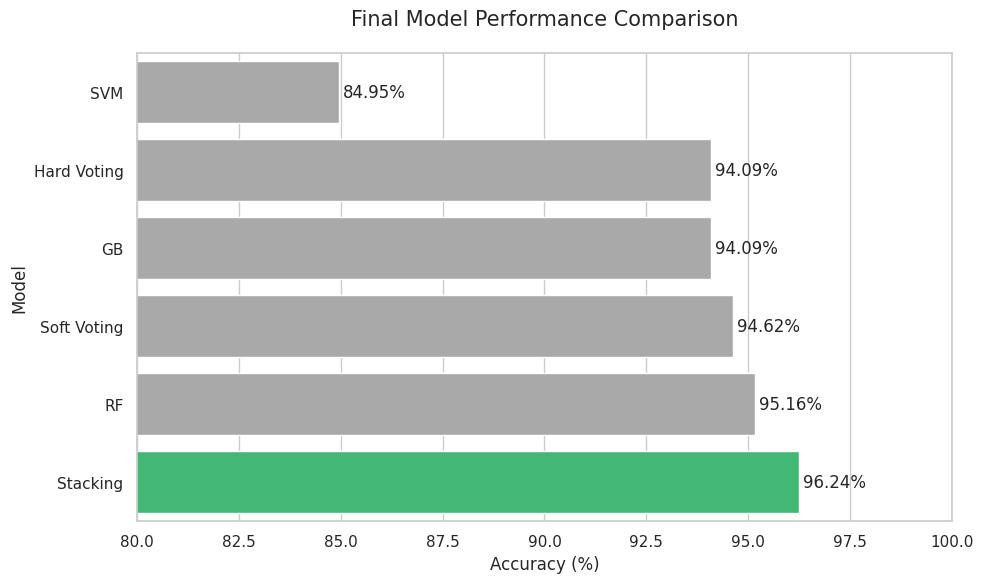

Python code for this plot: (Note: this script raises an exception after producing the figure.)
import matplotlib.pyplot as plt
import pandas as pd
import seaborn as sns

def generate_comparison_plots():
    # 1. Setup the Data based on your Tournament Results
    models = ['SVM', 'Hard Voting', 'GB', 'Soft Voting', 'RF', 'Stacking']
    accuracies = [84.95, 94.09, 94.09, 94.62, 95.16, 96.24]
    
    df = pd.DataFrame({'Model': models, 'Accuracy (%)': accuracies})
    df = df.sort_values(by='Accuracy (%)')

    # 2. Create the Accuracy Comparison Bar Chart
    plt.figure(figsize=(10, 6))
    sns.set_theme(style="whitegrid")
    
    # Use a color palette to highlight the winner
    colors = ['#A9A9A9' if x < max(accuracies) else '#2ecc71' for x in df['Accuracy (%)']]
    
    ax = sns.barplot(x='Accuracy (%)', y='Model', data=df, palette=colors)
    
    # Add data labels on the bars
    for i in ax.containers:
        ax.bar_label(i, padding=3, fmt='%.2f%%')

    plt.title('Final Model Performance Comparison', fontsize=15, pad=20)
    plt.xlim(80, 100) # Zoom in to show the nuance between high-performing models
    plt.tight_layout()
    plt.savefig('models/v1.0/accuracy_comparison.png')
    print("✅ Saved accuracy_comparison.png")

    # 3. Create the Heuristic vs GA Comparison Chart
    search_methods = ['Heuristic (SFS)', 'Genetic Algorithm (GA)']
    features_selected = [8, 651]
    base_acc_avg = [81.81, 91.40] # SFS final accuracy vs GA base average

    fig, ax1 = plt.subplots(figsize=(8, 5))

    # Bar for features
    ax1.set_xlabel('Search Method')
    ax1.set_ylabel('Features Selected', color='tab:blue')
    ax1.bar(search_methods, features_selected, color='tab:blue', alpha=0.6, width=0.4)
    ax1.tick_params(axis='y', labelcolor='tab:blue')

    # Line for accuracy
    ax2 = ax1.twinx()
    ax2.set_ylabel('Accuracy (%)', color='tab:red')
    ax2.plot(search_methods, base_acc_avg, color='tab:red', marker='o', linewidth=3, markersize=10)
    ax2.tick_params(axis='y', labelcolor='tab:red')

    plt.title('Search Strategy Impact: Features vs. Performance')
    plt.tight_layout()
    plt.savefig('models/v1.0/feature_search_comparison.png')
    print("✅ Saved feature_search_comparison.png")

if __name__ == "__main__":
    generate_comparison_plots()
